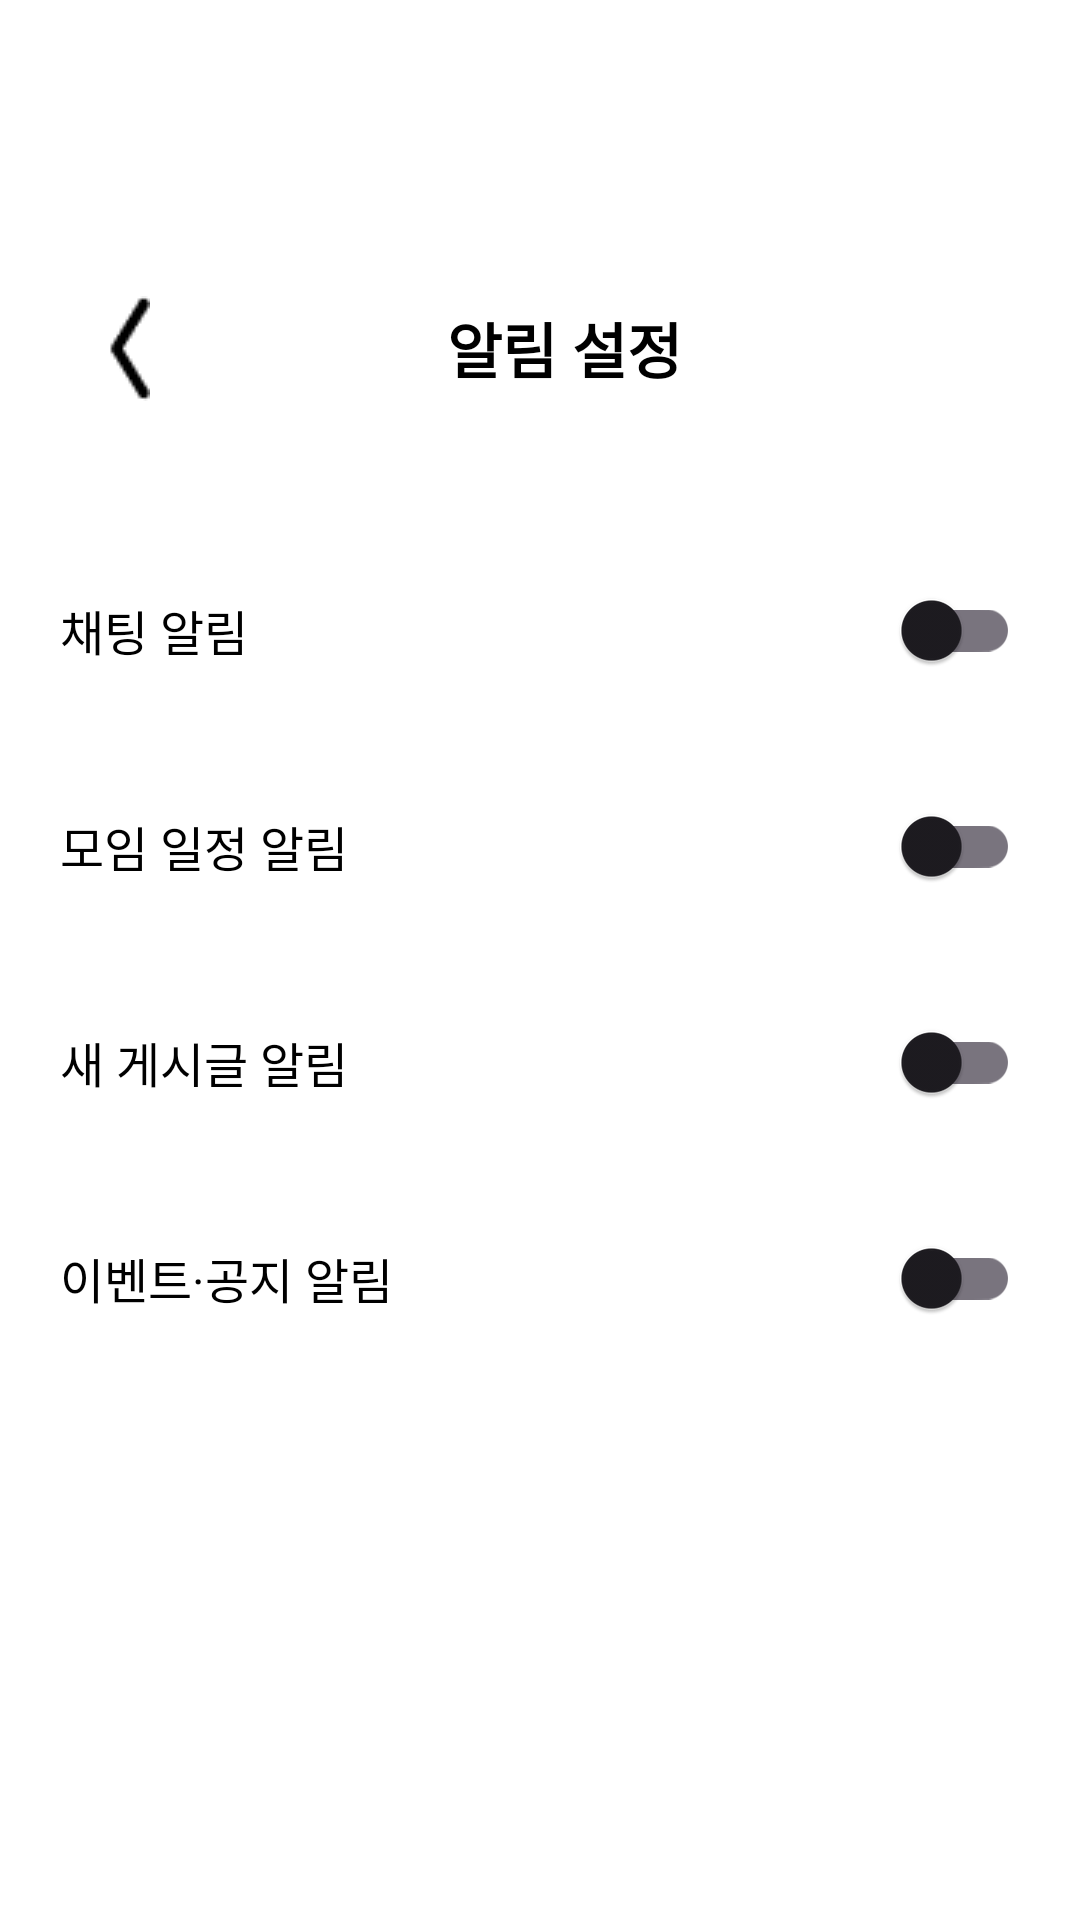

Reconstruct the res/layout file that produces this screen, plus the resources it refers to.
<!-- AndroidManifest.xml: application theme Theme.Dongman -->
<!-- res/layout/activity_notification_settings.xml -->
<?xml version="1.0" encoding="utf-8"?>
<androidx.constraintlayout.widget.ConstraintLayout xmlns:android="http://schemas.android.com/apk/res/android"
    xmlns:app="http://schemas.android.com/apk/res-auto"
    xmlns:tools="http://schemas.android.com/tools"
    android:layout_width="match_parent"
    android:layout_height="match_parent"
    android:background="#ffffff"
    android:paddingTop="60dp">

    
    <androidx.appcompat.widget.Toolbar
        android:id="@+id/toolbar"
        android:layout_width="86dp"
        android:layout_height="98dp"
        android:background="#FFFFFF"
        android:padding="24dp"
        app:navigationIcon="@drawable/arrow_back"
        app:layout_constraintStart_toStartOf="parent"
        app:layout_constraintTop_toTopOf="parent" />

    

    

    <TextView
        android:id="@+id/tv_title"
        android:layout_width="wrap_content"
        android:layout_height="wrap_content"
        android:text="알림 설정"
        android:textColor="#000000"
        android:textSize="20sp"
        android:textStyle="bold"
        app:layout_constraintBottom_toBottomOf="@id/toolbar"
        app:layout_constraintEnd_toEndOf="parent"
        app:layout_constraintHorizontal_bias="0.322"
        app:layout_constraintStart_toEndOf="@id/toolbar"
        app:layout_constraintTop_toTopOf="@id/toolbar"
        app:layout_constraintVertical_bias="0.6" />

    <ScrollView
        android:layout_width="0dp"
        android:layout_height="0dp"
        android:paddingStart="16dp"
        android:paddingEnd="16dp"
        android:paddingTop="16dp"
        app:layout_constraintStart_toStartOf="parent"
        app:layout_constraintEnd_toEndOf="parent"
        app:layout_constraintTop_toBottomOf="@id/toolbar"
        app:layout_constraintBottom_toBottomOf="parent">

        <LinearLayout
            android:layout_width="match_parent"
            android:layout_height="wrap_content"
            android:orientation="vertical">

            
            <LinearLayout
                style="@style/SettingRow"
                android:paddingVertical="12dp">

                <TextView
                    style="@style/SettingLabel"
                    android:text="채팅 알림" />

                <androidx.appcompat.widget.SwitchCompat
                    android:id="@+id/sw_chat"
                    style="@style/SettingSwitch" />
            </LinearLayout>

            
            <LinearLayout
                style="@style/SettingRow"
                android:paddingVertical="12dp">

                <TextView
                    style="@style/SettingLabel"
                    android:text="모임 일정 알림" />

                <androidx.appcompat.widget.SwitchCompat
                    android:id="@+id/sw_meeting"
                    style="@style/SettingSwitch" />
            </LinearLayout>

            
            <LinearLayout
                style="@style/SettingRow"
                android:paddingVertical="12dp">

                <TextView
                    style="@style/SettingLabel"
                    android:text="새 게시글 알림" />

                <androidx.appcompat.widget.SwitchCompat
                    android:id="@+id/sw_post"
                    style="@style/SettingSwitch" />
            </LinearLayout>

            
            <LinearLayout
                style="@style/SettingRow"
                android:paddingVertical="12dp">

                <TextView
                    style="@style/SettingLabel"
                    android:text="이벤트·공지 알림" />

                <androidx.appcompat.widget.SwitchCompat
                    android:id="@+id/sw_event"
                    style="@style/SettingSwitch" />
            </LinearLayout>

        </LinearLayout>
    </ScrollView>

</androidx.constraintlayout.widget.ConstraintLayout>
<!-- resources referenced by this layout -->
<resources>
  <!-- drawable arrow_back: png bitmap (drawable, 363 bytes) -->
  <style name="SettingLabel">
          <item name="android:layout_width">0dp</item>
          <item name="android:layout_height">wrap_content</item>
          <item name="android:layout_weight">1</item>
          <item name="android:textSize">16sp</item>
          <item name="android:textColor">#000000</item>
      </style>
  <style name="SettingRow">
          <item name="android:layout_width">match_parent</item>
          <item name="android:layout_height">wrap_content</item>
          <item name="android:orientation">horizontal</item>
          <item name="android:gravity">center_vertical</item>
          
          <item name="android:paddingStart">4dp</item>
          <item name="android:paddingEnd">4dp</item>
      </style>
  <style name="SettingSwitch">
          <item name="android:layout_width">wrap_content</item>
          <item name="android:layout_height">wrap_content</item>
          
      </style>
  <style name="Theme.Dongman" parent="Base.Theme.Dongman" />
  <style name="Base.Theme.Dongman" parent="Theme.Material3.DayNight.NoActionBar">
          
          
      </style>
</resources>
